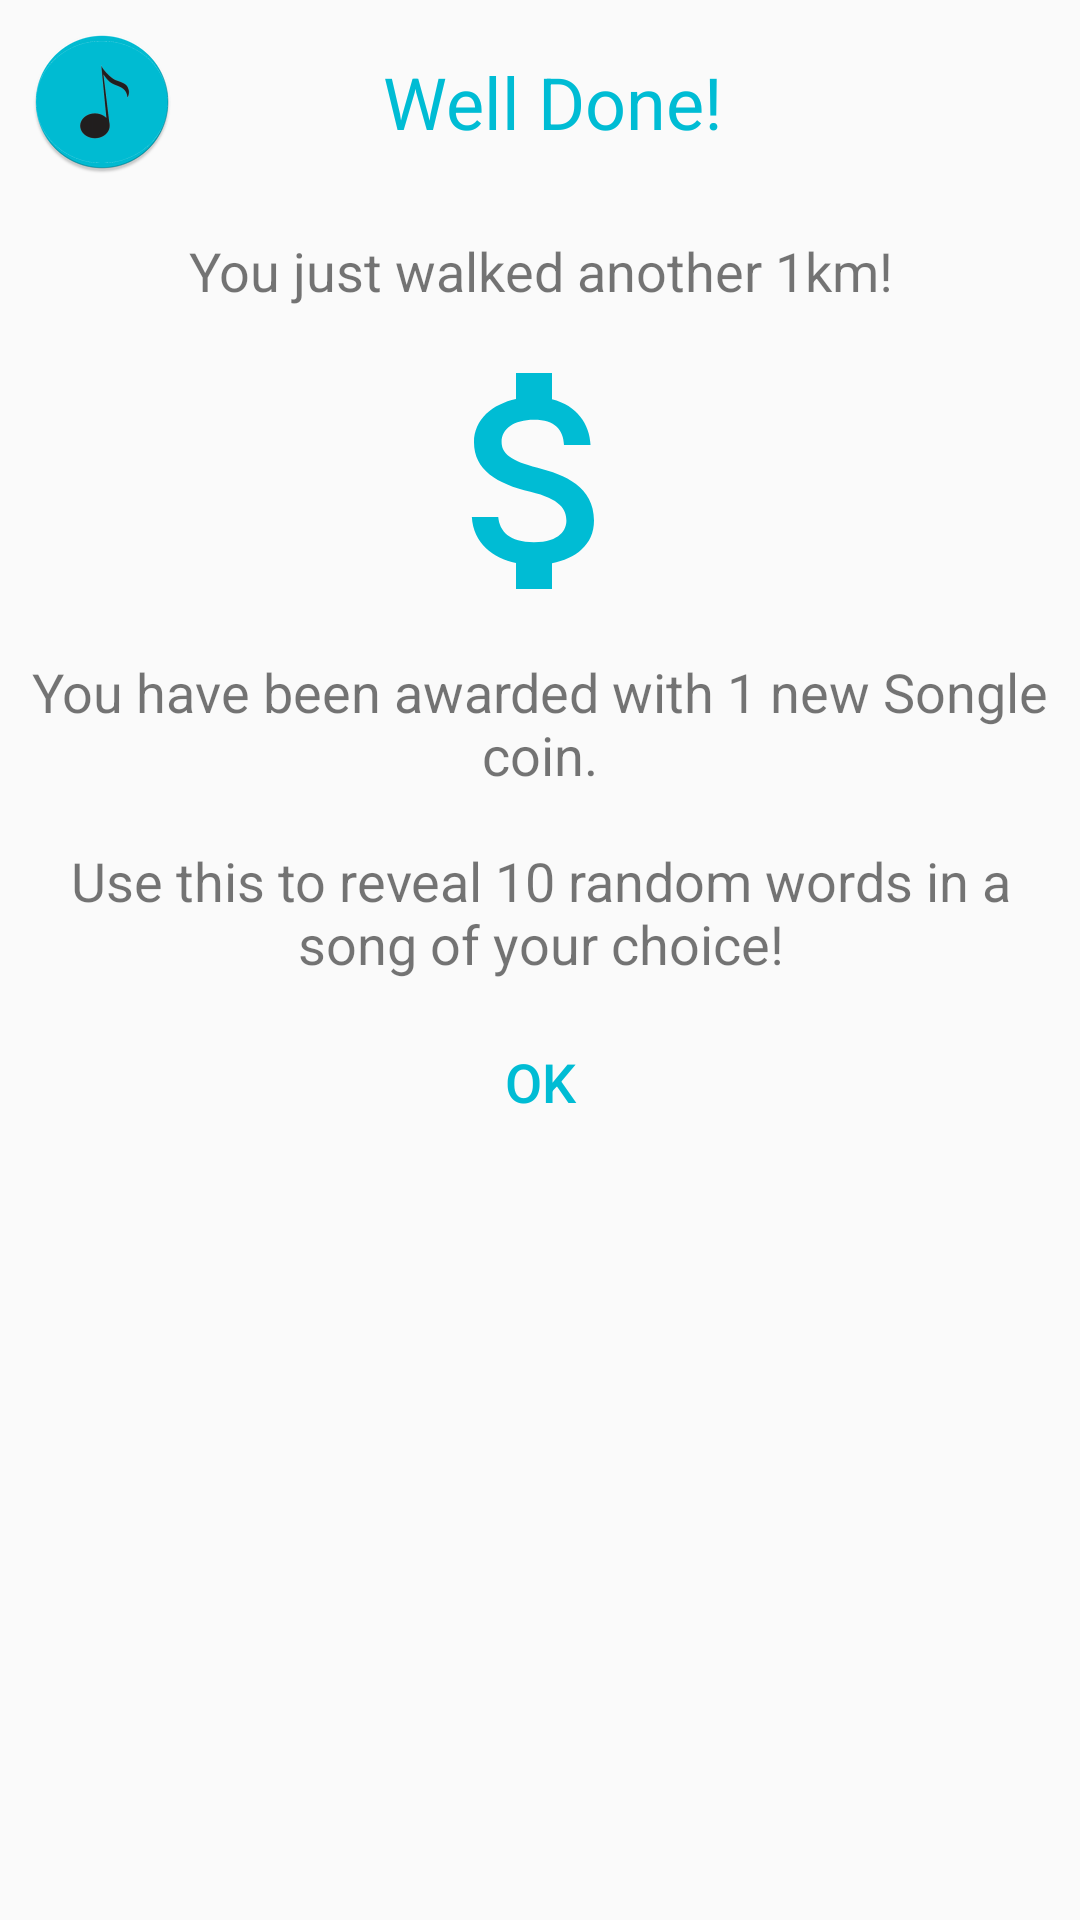

Here is an Android app screen rendered from its layout file. Give the layout XML and the strings, colors and styles it references.
<!-- AndroidManifest.xml: application theme AppTheme -->
<!-- res/layout/congratulations_songle_coin.xml -->
<?xml version="1.0" encoding="utf-8"?>
<LinearLayout xmlns:android="http://schemas.android.com/apk/res/android"
    android:orientation="vertical"
    android:layout_width="match_parent"
    android:layout_height="match_parent"
    android:elevation="24dp">

    <ScrollView
        android:layout_width="match_parent"
        android:layout_height="match_parent">

        <LinearLayout
            android:layout_width="match_parent"
            android:layout_height="match_parent"
            android:orientation="vertical">

            <LinearLayout
                android:layout_width="match_parent"
                android:layout_height="wrap_content"
                android:padding="10dp"
                android:orientation="horizontal">

                <ImageView
                    android:layout_width="wrap_content"
                    android:layout_height="wrap_content"
                    android:background="@mipmap/ic_launcher"
                    android:contentDescription="Songle logo"
                    android:layout_alignParentLeft="true"
                    android:layout_marginRight="10dp" />

                <TextView
                    android:layout_width="match_parent"
                    android:layout_height="wrap_content"
                    android:text="Well Done!"
                    android:textSize="24sp"
                    android:layout_gravity="center"
                    android:gravity="center"
                    android:layout_marginRight="50dp"
                    android:textColor="@color/colorPrimary" />

            </LinearLayout>


            <TextView
                android:layout_width="match_parent"
                android:layout_height="wrap_content"
                android:text="@string/walked_one_kilometre"
                android:padding="10dp"
                android:textSize="18sp"
                android:gravity="center_horizontal" />

            <ImageView
                android:layout_width="match_parent"
                android:layout_height="96dp"
                android:layout_gravity="center"
                android:contentDescription="Songle dollar sign"
                android:src="@drawable/songle_dollar_sign" />

            <TextView
                android:layout_width="match_parent"
                android:layout_height="wrap_content"
                android:text="@string/songle_coin"
                android:padding="10dp"
                android:textSize="18sp"
                android:gravity="center_horizontal" />

            <Button
                android:id="@+id/congratulations_ok_button"
                android:layout_width="match_parent"
                android:layout_height="match_parent"
                android:background="?android:attr/selectableItemBackground"
                android:textColor="@color/colorPrimary"
                android:textSize="18sp"
                android:text="@string/ok" />
        </LinearLayout>


    </ScrollView>

</LinearLayout>
<!-- resources referenced by this layout -->
<resources>
  <color name="colorPrimary">#00bcd4</color>
  <!-- drawable songle_dollar_sign (drawable) -->
  <vector xmlns:android="http://schemas.android.com/apk/res/android"
      android:width="24dp"
      android:height="24dp"
      android:viewportWidth="24.0"
      android:viewportHeight="24.0">
      <path
          android:fillColor="@color/colorPrimary"
          android:pathData="M11.8,10.9c-2.27,-0.59 -3,-1.2 -3,-2.15 0,-1.09 1.01,-1.85 2.7,-1.85 1.78,0 2.44,0.85 2.5,2.1h2.21c-0.07,-1.72 -1.12,-3.3 -3.21,-3.81V3h-3v2.16c-1.94,0.42 -3.5,1.68 -3.5,3.61 0,2.31 1.91,3.46 4.7,4.13 2.5,0.6 3,1.48 3,2.41 0,0.69 -0.49,1.79 -2.7,1.79 -2.06,0 -2.87,-0.92 -2.98,-2.1h-2.2c0.12,2.19 1.76,3.42 3.68,3.83V21h3v-2.15c1.95,-0.37 3.5,-1.5 3.5,-3.55 0,-2.84 -2.43,-3.81 -4.7,-4.4z" />
  </vector>
  <!-- mipmap ic_launcher: png bitmap (mipmap-hdpi, 3322 bytes) -->
  <string name="ok">OK</string>
  <string name="songle_coin">You have been awarded with 1 new Songle coin.\n\nUse this to reveal
          10 random words in a song of your choice!</string>
  <string name="walked_one_kilometre">You just walked another 1km!</string>
  <style name="AppTheme" parent="Theme.AppCompat.Light.NoActionBar">
          
          <item name="colorPrimary">@color/colorPrimary</item>
          <item name="colorPrimaryDark">@color/colorPrimaryDark</item>
          <item name="colorAccent">@color/colorAccent</item>
      </style>
  
      -- This theme is used for the splash screen.
  <color name="colorPrimaryDark">#008ba3</color>
  <color name="colorAccent">#fcd734</color>
</resources>
